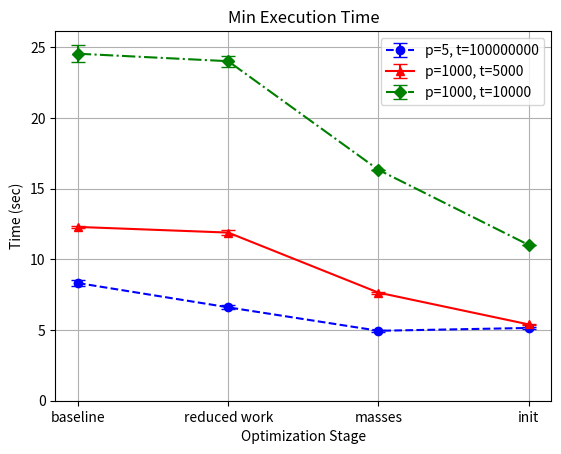

The matplotlib source for this figure:
import matplotlib.pyplot as plt
import numpy as np
# ./main.exe 1000 5000
# final location 4221.875063 -2827.830995
base_line_mid = [12.486, 12.30, 12.32]
copy = [11.90, 12.39, 12.17]
rust_rw = [7.85, 8.05, 7.93]
masses = [7.65, 7.80]
init = [5.399, 5.506]
mid_data = [base_line_mid, copy, masses, init]


# ./main.exe 5 100000000
# final location -246420916.320709 327085378.139325
base_line_small = [8.774, 8.33, 8.42]
reduce_work_small = [6.63, 6.93, 6.61]
rust_rw = [5.27, 5.33]
masses = [4.95, 5.11]
init = [5.23, 5.15]
small_data = [base_line_small, reduce_work_small, masses, init]

# ./main.exe 1000 10000
# final location 9740.442359 -5365.206700
base_line_large = [25.872, 24.72, 24.56]
reduce_work_large = [24.03, 24.79]
rust_rw = [15.93, 16.56]
masses = [16.34, 16.38]
init = [11.02, 11.08]
large_data = [base_line_large, reduce_work_large, masses, init]

# Calculate the means and standard deviations
mid_means = [np.min(data) for data in mid_data]
mid_std_devs = [np.std(data) for data in mid_data]

small_means = [np.min(data) for data in small_data]
small_std_devs = [np.std(data) for data in small_data]

large_means = [np.min(data) for data in large_data]
large_std_devs = [np.std(data) for data in large_data]

# Define categorical x-axis labels
x_labels = ["baseline", "reduced work", "masses", "init"]
x = np.arange(len(x_labels))  # Numeric positions for categorical labels

plt.errorbar(x, small_means, yerr=small_std_devs, capsize=5, linestyle='--', marker='o', color='blue', label='p=5, t=100000000')
plt.errorbar(x, mid_means, yerr=mid_std_devs, capsize=5, linestyle='-', marker='^', color='red', label='p=1000, t=5000')
plt.errorbar(x, large_means, yerr=large_std_devs, capsize=5, linestyle='-.', marker='D', color='green', label='p=1000, t=10000')

plt.xticks(x, x_labels)  # Set the categorical labels
plt.xlabel('Optimization Stage')
plt.ylabel('Time (sec)')
plt.title('Min Execution Time')
plt.ylim(bottom=0)

plt.legend()
plt.legend(loc='upper right')  # Places the legend in the upper-right corner
plt.grid(True)

plt.show()
